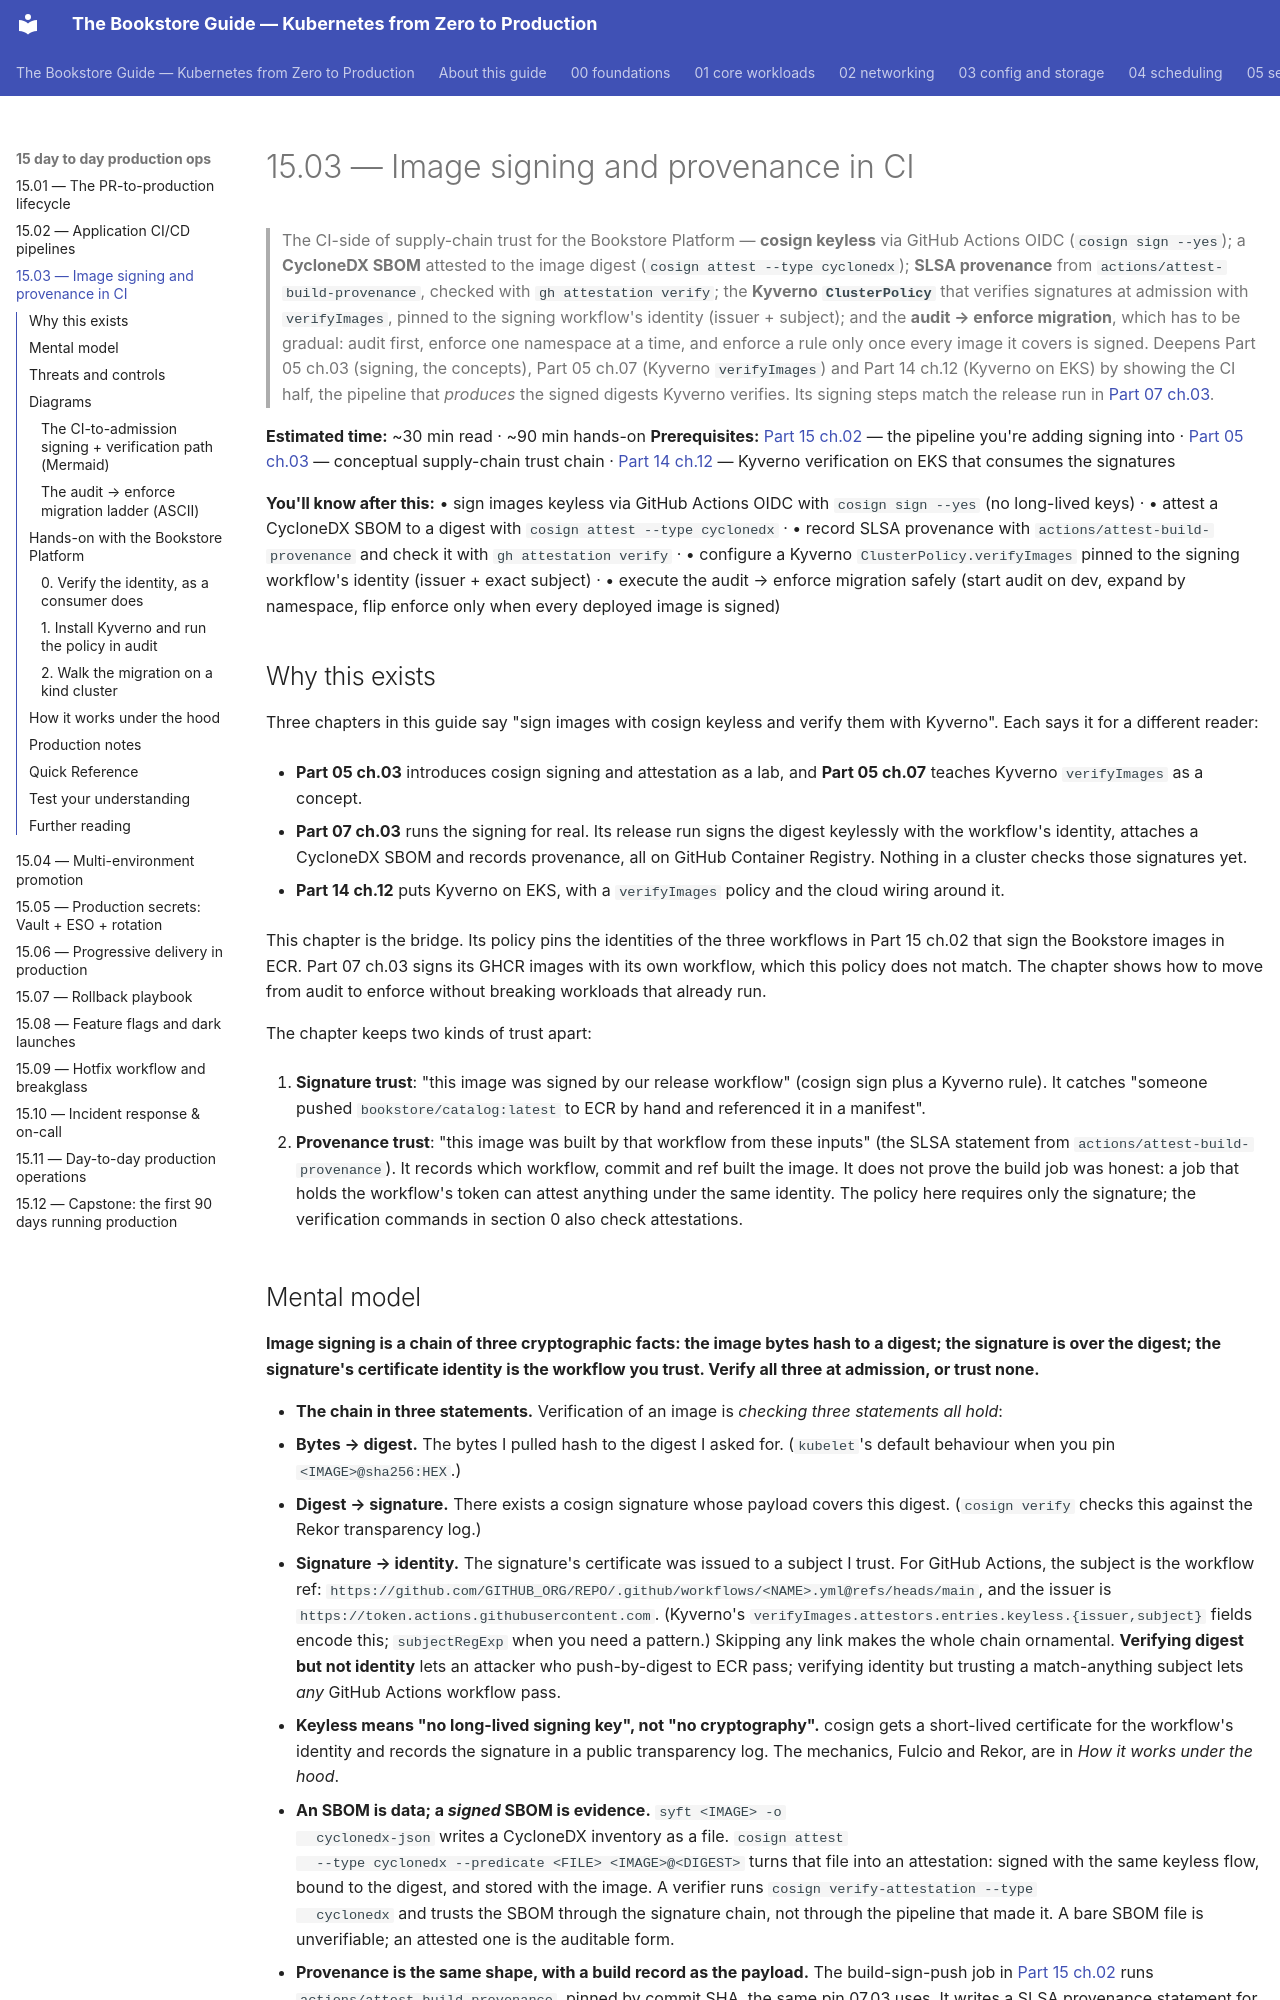

repository: abd-ulbasit/bookstore-kubernetes-guide · page: 15-day-to-day-production-ops/03-image-signing-and-provenance/index.html · generator: mkdocs

# 15.03 — Image signing and provenance in CI

> The CI-side of supply-chain trust for the Bookstore Platform — **cosign
> keyless** via GitHub Actions OIDC (`cosign sign --yes`); a **CycloneDX
> SBOM** attested to the image digest (`cosign attest --type cyclonedx`);
> **SLSA provenance** from `actions/attest-build-provenance`, checked with
> `gh attestation verify`; the **Kyverno `ClusterPolicy`** that verifies
> signatures at admission with `verifyImages`, pinned to the signing
> workflow's identity (issuer + subject); and the **audit → enforce
> migration**, which has to be gradual: audit first, enforce one namespace
> at a time, and enforce a rule only once every image it covers is signed.
> Deepens Part 05 ch.03 (signing, the concepts), Part 05 ch.07 (Kyverno
> `verifyImages`) and Part 14 ch.12 (Kyverno on EKS) by
> showing the CI half, the pipeline that *produces* the signed digests
> Kyverno verifies. Its signing steps match the release run in
> [Part 07 ch.03](../07-delivery/03-cicd-pipeline.md).

**Estimated time:** ~30 min read · ~90 min hands-on
**Prerequisites:** [Part 15 ch.02](./02-application-cicd-pipelines.md) — the pipeline you're adding signing into · [Part 05 ch.03](../05-security/03-supply-chain.md) — conceptual supply-chain trust chain · [Part 14 ch.12](../14-eks-in-production-a-to-z/12-supply-chain-security.md) — Kyverno verification on EKS that consumes the signatures

**You'll know after this:** • sign images keyless via GitHub Actions OIDC with `cosign sign --yes` (no long-lived keys) · • attest a CycloneDX SBOM to a digest with `cosign attest --type cyclonedx` · • record SLSA provenance with `actions/attest-build-provenance` and check it with `gh attestation verify` · • configure a Kyverno `ClusterPolicy.verifyImages` pinned to the signing workflow's identity (issuer + exact subject) · • execute the audit → enforce migration safely (start audit on dev, expand by namespace, flip enforce only when every deployed image is signed)

<!-- tags: cosign, supply-chain, security, ci-cd, app-cicd -->

## Why this exists

Three chapters in this guide say "sign images with cosign keyless and verify
them with Kyverno". Each says it for a different reader:

- **Part 05 ch.03** introduces cosign signing and attestation as a lab, and
  **Part 05 ch.07** teaches Kyverno `verifyImages` as a concept.

- **Part 07 ch.03** runs the signing for real. Its release run signs the
  digest keylessly with the workflow's identity, attaches a CycloneDX SBOM
  and records provenance, all on GitHub Container Registry. Nothing in a
  cluster checks those signatures yet.

- **Part 14 ch.12** puts Kyverno on EKS, with a `verifyImages` policy and the
  cloud wiring around it.

This chapter is the bridge. Its policy pins the identities of the three
workflows in Part 15 ch.02 that sign the Bookstore images in ECR. Part 07 ch.03
signs its GHCR images with its own workflow, which this policy does not match.
The chapter shows how to move from audit to enforce without breaking workloads
that already run.

The chapter keeps two kinds of trust apart:

1. **Signature trust**: "this image was signed by our release workflow"
   (cosign sign plus a Kyverno rule). It catches "someone pushed
   `bookstore/catalog:latest` to ECR by hand and referenced it in a manifest".

2. **Provenance trust**: "this image was built by that workflow from these
   inputs" (the SLSA statement from `actions/attest-build-provenance`). It
   records which workflow, commit and ref built the image. It does not prove
   the build job was honest: a job that holds the workflow's token can attest
   anything under the same identity. The policy here requires only the
   signature; the verification commands in section 0 also check attestations.
